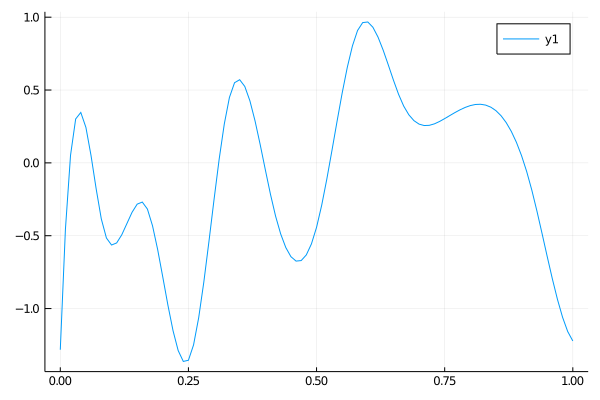

The file beside this chart, header and first rows:
, reps 1, reps 2, reps 3, reps 4, reps 5, reps 6, reps 7, reps 8, reps 9, reps 10, reps 11, reps 12, reps 13, reps 14, reps 15, reps 16, reps 17, reps 18, reps 19, reps 20, reps 21, reps 22, reps 23
1, 0.001073, 0.04495, 0.03872, -0.03721, -0.0001128, 0.08769, -0.02913, 0.06904, -0.0103, -0.03483, 0.1002, 0.1005, 0.07571, 0.05977, -0.08024, -0.02668, -0.04713, 0.06154, -0.003825, 0.01375, 0.03847, 0.0214, -0.07943
2, 0.01901, 0.06883, 0.04812, -0.05011, 0.02317, 0.03295, -0.01927, 0.05013, -0.04703, -0.05993, 0.1091, 0.1056, 0.07839, 0.04772, -0.08672, -0.04224, -0.06877, 0.06155, 0.01129, 0.01542, 0.05289, 0.07704, -0.03155
3, 0.02055, 0.07805, 0.04984, -0.04494, 0.03326, -0.01911, -0.01738, 0.03968, -0.07295, -0.07333, 0.1131, 0.09763, 0.06038, 0.03775, -0.07104, -0.05236, -0.0679, 0.06116, 0.00806, 0.0189, 0.04486, 0.1057, 0.0005947
4, 0.01149, 0.07813, 0.0459, -0.03152, 0.03536, -0.06584, -0.01781, 0.03836, -0.086, -0.07909, 0.1102, 0.08215, 0.03095, 0.02872, -0.04103, -0.05724, -0.05196, 0.06134, -0.006961, 0.02336, 0.02393, 0.1131, 0.01958
5, -0.00234, 0.07459, 0.03834, -0.01963, 0.03472, -0.1046, -0.0149, 0.04688, -0.08414, -0.08128, 0.09866, 0.06458, -0.000673, 0.01954, -0.004535, -0.05709, -0.02837, 0.06306, -0.02721, 0.02795, -0.0003342, 0.1051, 0.02797
6, -0.01512, 0.07295, 0.02917, -0.01909, 0.03655, -0.1327, -0.003016, 0.06594, -0.06534, -0.08395, 0.07642, 0.05042, -0.02522, 0.009066, 0.03061, -0.05214, -0.004564, 0.06729, -0.04611, 0.03184, -0.01839, 0.08745, 0.02833
7, -0.02117, 0.07859, 0.0204, -0.03941, 0.04596, -0.1476, 0.02332, 0.09614, -0.02769, -0.09109, 0.04173, 0.04499, -0.03367, -0.003768, 0.05673, -0.04263, 0.01217, 0.07497, -0.05726, 0.03421, -0.02093, 0.06592, 0.0232
8, -0.01872, 0.09289, 0.013, -0.0816, 0.06398, -0.1501, 0.06404, 0.1355, 0.0259, -0.1037, -0.003577, 0.04944, -0.02407, -0.01893, 0.07108, -0.02968, 0.01906, 0.08578, -0.05857, 0.03497, -0.00588, 0.04432, 0.01484
9, -0.01052, 0.1126, 0.006816, -0.1368, 0.08698, -0.1444, 0.1127, 0.1791, 0.08703, -0.1193, -0.05341, 0.06008, -0.002648, -0.03507, 0.07663, -0.01546, 0.01858, 0.09798, -0.05297, 0.03484, 0.02047, 0.02424, 0.005183
10, 0.0004327, 0.1342, 0.001591, -0.1958, 0.111, -0.1352, 0.1624, 0.2219, 0.147, -0.1352, -0.1015, 0.07294, 0.02393, -0.0508, 0.07665, -0.002191, 0.01346, 0.1098, -0.04367, 0.03461, 0.05135, 0.007148, -0.003876
11, 0.01112, 0.1543, -0.002914, -0.249, 0.1322, -0.1271, 0.2064, 0.2588, 0.197, -0.1488, -0.1414, 0.08407, 0.049, -0.06469, 0.07442, 0.007916, 0.006445, 0.1193, -0.0339, 0.03506, 0.07999, -0.005477, -0.01044
12, 0.01853, 0.1692, -0.00694, -0.2871, 0.1467, -0.1248, 0.2377, 0.2846, 0.2284, -0.1575, -0.167, 0.08949, 0.06588, -0.07535, 0.07323, 0.01264, 0.0002918, 0.1248, -0.02686, 0.03696, 0.09963, -0.01216, -0.01259
13, 0.02027, 0.176, -0.01068, -0.3025, 0.1512, -0.1315, 0.251, 0.2952, 0.2344, -0.159, -0.1732, 0.08604, 0.06927, -0.08158, 0.07562, 0.01037, -0.002744, 0.1247, -0.02508, 0.04084, 0.1049, -0.01193, -0.008961
14, 0.01734, 0.1746, -0.01401, -0.2971, 0.1465, -0.1437, 0.2477, 0.2911, 0.2187, -0.1535, -0.1629, 0.07501, 0.06152, -0.0835, 0.07996, 0.002881, -0.003126, 0.1192, -0.02725, 0.04573, 0.09783, -0.006557, -0.001031
15, 0.01191, 0.1661, -0.01673, -0.2762, 0.1346, -0.1552, 0.2317, 0.2746, 0.189, -0.1419, -0.1419, 0.05925, 0.04763, -0.08163, 0.0832, -0.00687, -0.002267, 0.1091, -0.03071, 0.05018, 0.0833, 0.001196, 0.008705
16, 0.006168, 0.1513, -0.01862, -0.245, 0.1176, -0.1601, 0.2071, 0.248, 0.1527, -0.1252, -0.1158, 0.04161, 0.0326, -0.07653, 0.08228, -0.01593, -0.00158, 0.09523, -0.03281, 0.0527, 0.06607, 0.008581, 0.01776
17, 0.002296, 0.1313, -0.01946, -0.2088, 0.09758, -0.1522, 0.1779, 0.2136, 0.1174, -0.1043, -0.09007, 0.02495, 0.02146, -0.06872, 0.07414, -0.02133, -0.002476, 0.0783, -0.03091, 0.05184, 0.0509, 0.01285, 0.02363
18, 0.002449, 0.1069, -0.01904, -0.1729, 0.07658, -0.1257, 0.148, 0.1737, 0.09055, -0.08028, -0.07046, 0.01208, 0.01914, -0.05875, 0.05577, -0.02017, -0.006348, 0.05912, -0.02238, 0.04615, 0.04254, 0.01129, 0.02386
19, 0.007335, 0.07991, -0.01745, -0.1409, 0.05644, -0.08056, 0.1205, 0.1309, 0.07581, -0.05464, -0.0599, 0.004277, 0.02711, -0.0476, 0.02756, -0.01164, -0.01337, 0.03871, -0.00679, 0.03549, 0.04284, 0.003272, 0.01812
20, 0.01542, 0.05293, -0.01523, -0.1137, 0.03868, -0.0262, 0.09683, 0.0886, 0.07085, -0.0299, -0.05735, 0.0004335, 0.04137, -0.03686, -0.004855, 0.001748, -0.0218, 0.01848, 0.01292, 0.02178, 0.04925, -0.008553, 0.009348
21, 0.02497, 0.02877, -0.01297, -0.09229, 0.02475, 0.02716, 0.07844, 0.0501, 0.07284, -0.008613, -0.06141, -0.0007762, 0.05749, -0.02821, -0.03538, 0.0172, -0.02977, -0.0001452, 0.0335, 0.007095, 0.05882, -0.02128, 0.000785
22, 0.03427, 0.01021, -0.01125, -0.07737, 0.01611, 0.06934, 0.0667, 0.01875, 0.07897, 0.006635, -0.0707, -0.0006745, 0.07101, -0.02329, -0.05794, 0.03192, -0.03539, -0.01572, 0.05173, -0.006479, 0.0686, -0.03198, -0.00434
23, 0.04157, 5.06923332275963e-05, -0.01067, -0.0698, 0.01424, 0.09012, 0.063, -0.002079, 0.0864, 0.01327, -0.08381, -0.0005838, 0.0775, -0.02378, -0.06643, 0.04313, -0.03675, -0.02683, 0.06437, -0.01686, 0.07565, -0.03774, -0.002797
24, 0.04541, 0.0006057, -0.01171, -0.07022, 0.02029, 0.08097, 0.06845, -0.00957, 0.09261, 0.009212, -0.09939, -0.001669, 0.07321, -0.03104, -0.05581, 0.04839, -0.03235, -0.03225, 0.06868, -0.02223, 0.07746, -0.03609, 0.008096
25, 0.04621, 0.01055, -0.01423, -0.07806, 0.03298, 0.04646, 0.0819, -0.005016, 0.09753, -0.003781, -0.1164, -0.003845, 0.06005, -0.04394, -0.02941, 0.04811, -0.02349, -0.03262, 0.0658, -0.02288, 0.07494, -0.02804, 0.02665
26, 0.04533, 0.02682, -0.01775, -0.0921, 0.04984, -0.002555, 0.1011, 0.008318, 0.1022, -0.0221, -0.1338, -0.006431, 0.0426, -0.0602, 0.005513, 0.04409, -0.01287, -0.02942, 0.05874, -0.02013, 0.07069, -0.01625, 0.0491
27, 0.04414, 0.04634, -0.02179, -0.1112, 0.06843, -0.05518, 0.1238, 0.02715, 0.1077, -0.04214, -0.1508, -0.008742, 0.02548, -0.07753, 0.04163, 0.03811, -0.003184, -0.02416, 0.05052, -0.01529, 0.06727, -0.003409, 0.07166
28, 0.04399, 0.06603, -0.02587, -0.134, 0.08628, -0.1005, 0.1479, 0.04822, 0.1152, -0.06027, -0.1664, -0.01009, 0.01327, -0.09365, 0.07163, 0.03196, 0.002883, -0.01832, 0.04415, -0.009663, 0.06728, 0.007803, 0.09053
29, 0.04625, 0.08281, -0.02952, -0.1595, 0.1009, -0.1277, 0.1709, 0.06824, 0.1257, -0.0729, -0.1797, -0.009802, 0.01059, -0.1063, 0.08823, 0.02743, 0.002641, -0.01339, 0.04264, -0.004567, 0.07327, 0.01471, 0.102
30, 0.05144, 0.09458, -0.03213, -0.1858, 0.1106, -0.1305, 0.1907, 0.08472, 0.1389, -0.07797, -0.1893, -0.007256, 0.01969, -0.1135, 0.08712, 0.02546, -0.005204, -0.01005, 0.04736, -0.0008694, 0.08616, 0.01602, 0.1036
31, 0.05835, 0.1012, -0.03281, -0.2093, 0.115, -0.1122, 0.2045, 0.09684, 0.1518, -0.07671, -0.1927, -0.002005, 0.03799, -0.1144, 0.07033, 0.02522, -0.01904, -0.007214, 0.05622, 0.001484, 0.1033, 0.01331, 0.09586
32, 0.06554, 0.1029, -0.03066, -0.2266, 0.1141, -0.07737, 0.2097, 0.104, 0.1611, -0.07075, -0.1873, 0.006383, 0.06226, -0.1082, 0.04062, 0.02567, -0.03687, -0.003581, 0.0667, 0.002666, 0.1216, 0.008534, 0.07977
33, 0.07159, 0.09973, -0.02476, -0.234, 0.1076, -0.0306, 0.2035, 0.1055, 0.1635, -0.06172, -0.1706, 0.01834, 0.08931, -0.09393, 0.0008143, 0.02576, -0.05673, 0.002142, 0.07629, 0.002847, 0.1381, 0.003627, 0.05621
34, 0.07506, 0.09189, -0.01419, -0.228, 0.0954, 0.02359, 0.1834, 0.1008, 0.1556, -0.05127, -0.1399, 0.0343, 0.1159, -0.07087, -0.04631, 0.02442, -0.07661, 0.01125, 0.08247, 0.002199, 0.1495, 0.0005383, 0.02609
35, 0.07463, 0.07957, 0.001776, -0.2055, 0.07756, 0.0806, 0.1471, 0.08931, 0.1343, -0.04092, -0.0933, 0.05451, 0.139, -0.03841, -0.09782, 0.02071, -0.09459, 0.02485, 0.08292, 0.0008954, 0.1532, 0.001062, -0.009544
36, 0.07023, 0.06368, 0.02176, -0.1681, 0.05536, 0.1357, 0.09741, 0.07196, 0.1011, -0.03122, -0.03405, 0.07709, 0.1564, 0.000891, -0.1493, 0.01461, -0.1092, 0.04171, 0.07746, -0.0008641, 0.1485, 0.00522, -0.04782
37, 0.06259, 0.04555, 0.043, -0.1207, 0.03094, 0.1841, 0.04036, 0.05044, 0.05999, -0.02202, 0.03085, 0.09878, 0.1668, 0.04247, -0.1954, 0.006732, -0.1193, 0.0591, 0.06736, -0.002864, 0.1364, 0.0119, -0.08472
38, 0.05246, 0.02655, 0.06273, -0.06812, 0.006494, 0.221, -0.01793, 0.02651, 0.01519, -0.01318, 0.09437, 0.1163, 0.1688, 0.08172, -0.2308, -0.002306, -0.1238, 0.07428, 0.05388, -0.004888, 0.118, 0.01995, -0.1162
39, 0.0406, 0.008038, 0.07817, -0.01538, -0.01582, 0.2414, -0.07134, 0.001923, -0.02916, -0.004573, 0.1495, 0.1263, 0.1611, 0.1141, -0.2501, -0.01188, -0.1215, 0.0845, 0.03829, -0.00672, 0.09417, 0.02824, -0.1383
40, 0.02775, -0.008642, 0.08656, 0.03267, -0.03382, 0.2407, -0.1138, -0.02158, -0.06891, 0.003959, 0.1892, 0.1256, 0.1422, 0.1349, -0.2478, -0.02138, -0.1114, 0.08701, 0.02186, -0.008144, 0.06604, 0.03564, -0.1468
41, 0.01457, -0.02267, 0.08615, 0.07271, -0.04621, 0.2164, -0.1413, -0.04294, -0.1012, 0.01261, 0.209, 0.1122, 0.1117, 0.1413, -0.2213, -0.03025, -0.09293, 0.08004, 0.005694, -0.009037, 0.03459, 0.04131, -0.1395
42, 0.001429, -0.03478, 0.07824, 0.1059, -0.05413, 0.173, -0.1562, -0.06302, -0.1272, 0.02177, 0.2117, 0.08787, 0.0719, 0.1354, -0.1755, -0.03813, -0.06799, 0.06458, -0.009545, -0.009545, 0.0008631, 0.0453, -0.1186
43, -0.01134, -0.046, 0.06463, 0.1343, -0.05918, 0.1166, -0.1621, -0.08307, -0.1484, 0.03184, 0.2013, 0.05496, 0.0257, 0.1203, -0.1167, -0.04473, -0.03872, 0.04214, -0.02328, -0.009859, -0.03411, 0.04783, -0.08742
44, -0.02342, -0.05732, 0.04714, 0.1598, -0.06297, 0.05288, -0.1625, -0.1043, -0.1666, 0.04322, 0.1818, 0.01594, -0.02412, 0.09897, -0.05117, -0.04972, -0.007301, 0.01422, -0.03495, -0.01017, -0.0693, 0.04909, -0.04899
45, -0.03447, -0.06978, 0.0276, 0.1845, -0.06709, -0.01218, -0.1608, -0.128, -0.1835, 0.05633, 0.1574, -0.02675, -0.07474, 0.07438, 0.01482, -0.0528, 0.0241, -0.01769, -0.04397, -0.01068, -0.1036, 0.04931, -0.006553
46, -0.04418, -0.08428, 0.007801, 0.2102, -0.07305, -0.07286, -0.1603, -0.1552, -0.2007, 0.07148, 0.1319, -0.07065, -0.1233, 0.04953, 0.07511, -0.05368, 0.05336, -0.05202, -0.04981, -0.01156, -0.1361, 0.0487, 0.03674
47, -0.0522, -0.09996, -0.01059, 0.2362, -0.08063, -0.1255, -0.1623, -0.1845, -0.218, 0.0875, 0.1082, -0.1124, -0.1671, 0.02666, 0.1262, -0.05267, 0.07891, -0.08632, -0.05254, -0.0129, -0.1652, 0.0478, 0.07786
48, -0.0582, -0.1144, -0.02603, 0.2599, -0.08814, -0.1683, -0.1657, -0.2125, -0.2339, 0.1019, 0.08777, -0.1477, -0.2034, 0.007372, 0.167, -0.05058, 0.09973, -0.1173, -0.0528, -0.01469, -0.1892, 0.04739, 0.1139
49, -0.06183, -0.1251, -0.037, 0.2783, -0.09384, -0.1994, -0.1695, -0.2355, -0.2465, 0.1121, 0.07224, -0.1725, -0.2294, -0.006736, 0.1963, -0.04823, 0.1148, -0.1418, -0.05124, -0.01689, -0.2062, 0.04826, 0.1421
50, -0.06274, -0.1297, -0.04196, 0.2886, -0.09598, -0.2171, -0.1729, -0.2499, -0.2541, 0.1156, 0.06316, -0.1824, -0.2423, -0.01408, 0.2131, -0.04644, 0.123, -0.1563, -0.04848, -0.01948, -0.2145, 0.05122, 0.1594
51, -0.06059, -0.1256, -0.03939, 0.2879, -0.09282, -0.2196, -0.1747, -0.2522, -0.2551, 0.1099, 0.06211, -0.1734, -0.2394, -0.01307, 0.2162, -0.04605, 0.1235, -0.1578, -0.04519, -0.02246, -0.2123, 0.05707, 0.1631
52, -0.05542, -0.1114, -0.0286, 0.2745, -0.08333, -0.2064, -0.1741, -0.2398, -0.2481, 0.09354, 0.06977, -0.1434, -0.2195, -0.002999, 0.2057, -0.04759, 0.1159, -0.1441, -0.04209, -0.02565, -0.1988, 0.066, 0.1514
53, -0.04883, -0.08988, -0.01233, 0.2513, -0.06931, -0.1822, -0.1708, -0.2147, -0.2341, 0.06937, 0.08336, -0.09868, -0.188, 0.0133, 0.1856, -0.05047, 0.1029, -0.1184, -0.04032, -0.02824, -0.1776, 0.07589, 0.1276
54, -0.04276, -0.06473, 0.005845, 0.2219, -0.05329, -0.1529, -0.1646, -0.18, -0.2144, 0.04144, 0.09922, -0.04799, -0.1518, 0.03211, 0.1613, -0.05381, 0.08803, -0.08526, -0.0411, -0.02929, -0.1532, 0.08402, 0.09609
55, -0.03919, -0.03972, 0.02234, 0.1902, -0.03779, -0.1245, -0.1554, -0.1386, -0.1902, 0.01373, 0.1137, 0.0001059, -0.1176, 0.04972, 0.1379, -0.05674, 0.07477, -0.04899, -0.04564, -0.02784, -0.1305, 0.08766, 0.0613
56, -0.0401, -0.01858, 0.03357, 0.1602, -0.02533, -0.1028, -0.1429, -0.09371, -0.1629, -0.009742, 0.1231, 0.03702, -0.09245, 0.06242, 0.1208, -0.05839, 0.06659, -0.01408, -0.05518, -0.02296, -0.1138, 0.0841, 0.02767
57, -0.04737, -0.004964, 0.03606, 0.1356, -0.01836, -0.09381, -0.1269, -0.04825, -0.1339, -0.02508, 0.1238, 0.05439, -0.08297, 0.06658, 0.115, -0.05789, 0.06686, 0.0151, -0.07085, -0.01373, -0.1078, 0.07071, -0.0004618
58, -0.06059, 0.0002485, 0.02937, 0.1175, -0.01731, -0.09812, -0.108, -0.004694, -0.1044, -0.0313, 0.1153, 0.05065, -0.08988, 0.06152, 0.1207, -0.05504, 0.07558, 0.03674, -0.0917, -0.0005193, -0.1128, 0.04794, -0.02119
59, -0.07674, -0.0006006, 0.01658, 0.1041, -0.02026, -0.1107, -0.08726, 0.03516, -0.07556, -0.03079, 0.1003, 0.03215, -0.1069, 0.04989, 0.1327, -0.05037, 0.08885, 0.05194, -0.1143, 0.01483, -0.124, 0.01983, -0.03547
60, -0.0926, -0.004993, 0.0009693, 0.09334, -0.02515, -0.1261, -0.06593, 0.06954, -0.04872, -0.02613, 0.08188, 0.005671, -0.1275, 0.03456, 0.1453, -0.04443, 0.1026, 0.06196, -0.1352, 0.03039, -0.1368, -0.009436, -0.04439
... 41 more rows
